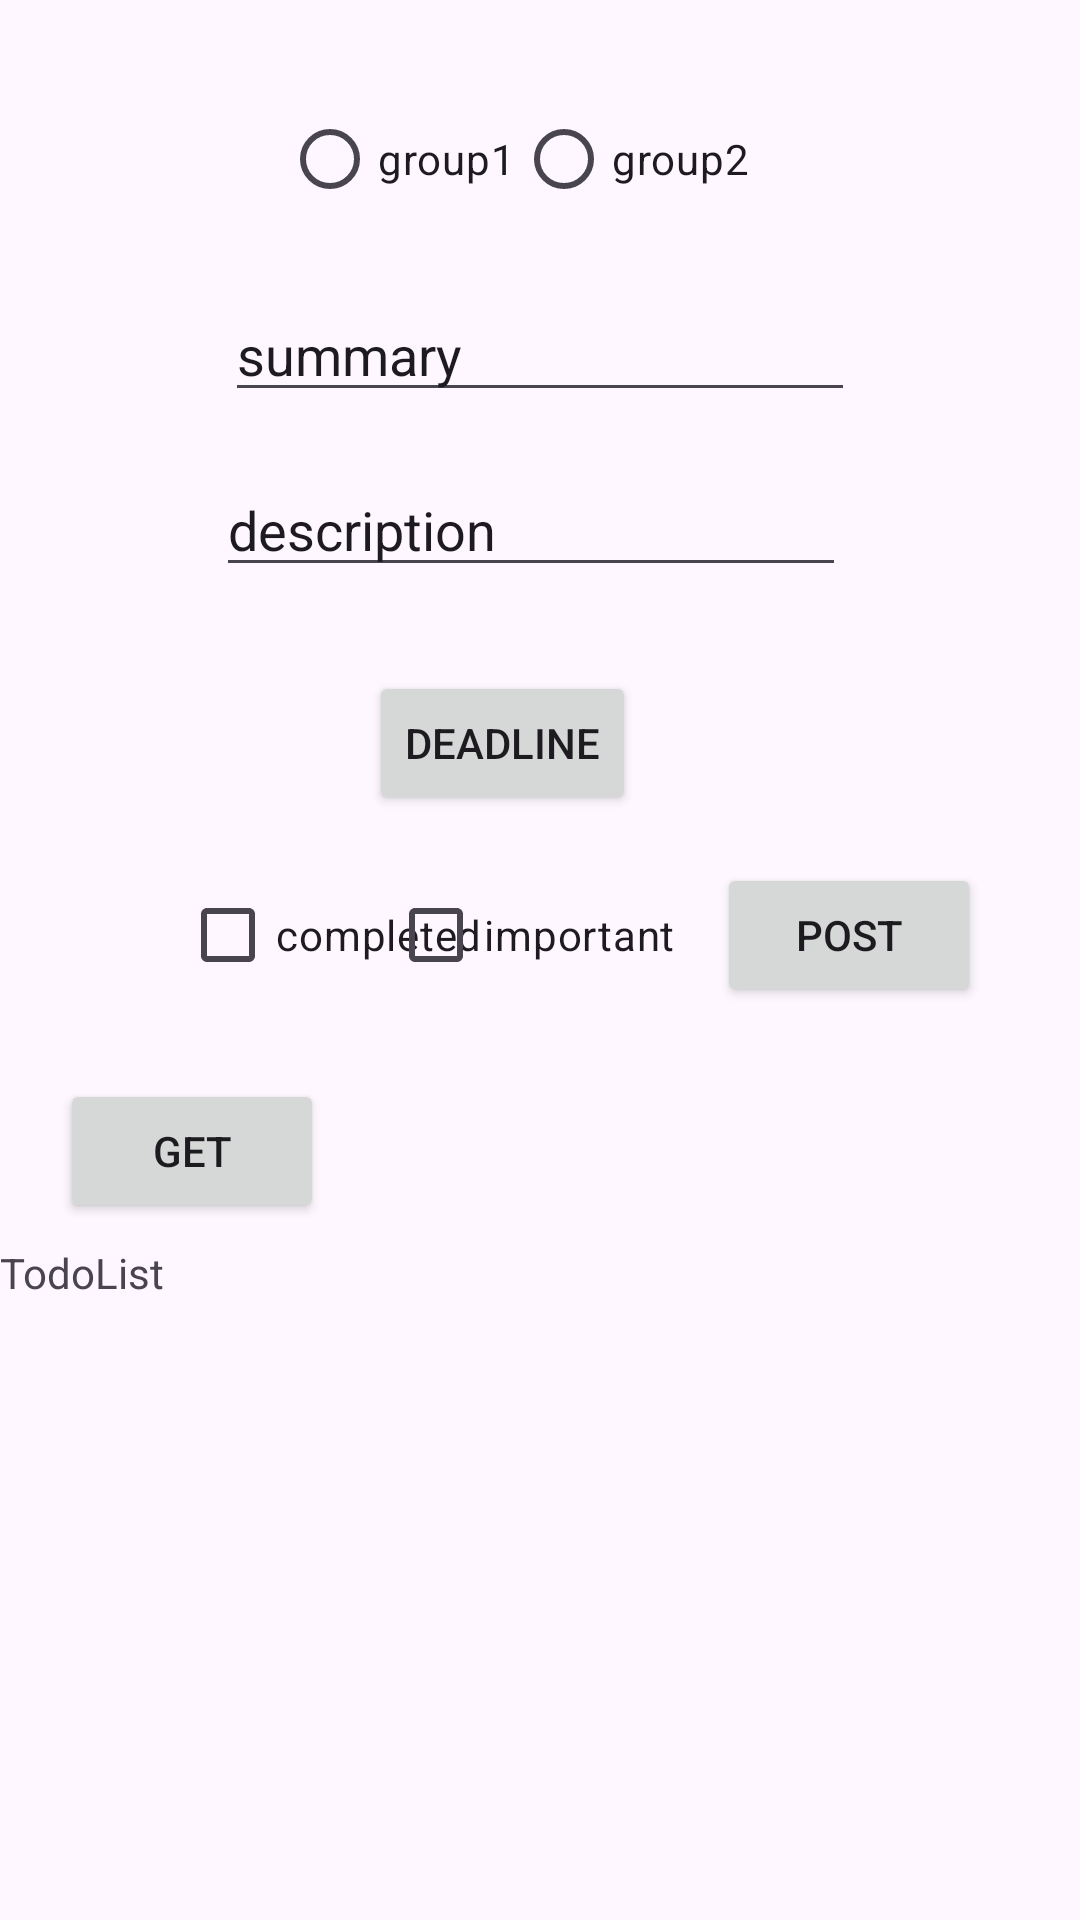

Layout XML and referenced resources for this Android screen:
<!-- AndroidManifest.xml: application theme Theme.COMP4521_Group22 -->
<!-- res/layout/old_activity_main.xml -->
<?xml version="1.0" encoding="utf-8"?>
<androidx.constraintlayout.widget.ConstraintLayout xmlns:android="http://schemas.android.com/apk/res/android"
xmlns:app="http://schemas.android.com/apk/res-auto"
xmlns:tools="http://schemas.android.com/tools"
android:id="@+id/main"
android:layout_width="match_parent"
android:layout_height="match_parent"
tools:context=".MainActivity">

<Button
    android:id="@+id/getbutton"
    android:layout_width="wrap_content"
    android:layout_height="wrap_content"
    android:layout_marginStart="20dp"
    android:layout_marginTop="24dp"
    android:text="Get"
    app:layout_constraintStart_toStartOf="@+id/TodoList"
    app:layout_constraintTop_toBottomOf="@+id/completed" />

<RadioGroup
    android:id="@+id/radio_group"
    android:layout_width="wrap_content"
    android:layout_height="wrap_content"
    android:layout_marginStart="19dp"
    android:layout_marginTop="29dp"
    android:orientation="horizontal"
    app:layout_constraintStart_toStartOf="@+id/summary"
    app:layout_constraintTop_toTopOf="parent">

    <RadioButton
        android:id="@+id/group1"
        android:layout_width="wrap_content"
        android:layout_height="wrap_content"
        android:text="group1" />

    <RadioButton
        android:id="@+id/group2"
        android:layout_width="wrap_content"
        android:layout_height="wrap_content"
        android:text="group2" />

</RadioGroup>

<TextView
    android:id="@+id/TodoList"
    android:layout_width="0dp"
    android:layout_height="wrap_content"
    android:layout_marginTop="7dp"
    android:scrollbars="vertical"
    android:text="TodoList"
    app:layout_constraintEnd_toEndOf="parent"
    app:layout_constraintStart_toStartOf="parent"
    app:layout_constraintTop_toBottomOf="@+id/getbutton" />

<EditText
    android:id="@+id/summary"
    android:layout_width="wrap_content"
    android:layout_height="wrap_content"
    android:layout_marginTop="19dp"
    android:ems="10"
    android:inputType="text"
    android:text="summary"
    app:layout_constraintEnd_toEndOf="parent"
    app:layout_constraintStart_toStartOf="parent"
    app:layout_constraintTop_toBottomOf="@+id/radio_group" />

<EditText
    android:id="@+id/description"
    android:layout_width="wrap_content"
    android:layout_height="wrap_content"
    android:layout_marginTop="17dp"
    android:layout_marginEnd="3dp"
    android:ems="10"
    android:inputType="text"
    android:text="description"
    app:layout_constraintEnd_toEndOf="@+id/summary"
    app:layout_constraintTop_toBottomOf="@+id/summary" />

<CheckBox
    android:id="@+id/completed"
    android:layout_width="wrap_content"
    android:layout_height="wrap_content"
    android:layout_marginStart="40dp"
    android:layout_marginTop="92dp"
    android:text="completed"
    app:layout_constraintStart_toStartOf="@+id/getbutton"
    app:layout_constraintTop_toBottomOf="@+id/description" />

<CheckBox
    android:id="@+id/important"
    android:layout_width="wrap_content"
    android:layout_height="wrap_content"
    android:layout_marginEnd="14dp"
    android:text="important"
    app:layout_constraintEnd_toStartOf="@+id/postButton"
    app:layout_constraintTop_toTopOf="@+id/completed" />

<Button
    android:id="@+id/postButton"
    android:layout_width="wrap_content"
    android:layout_height="wrap_content"
    android:layout_marginEnd="33dp"
    android:text="Post"
    app:layout_constraintBaseline_toBaselineOf="@+id/important"
    app:layout_constraintEnd_toEndOf="parent" />

<Button
    android:id="@+id/deadlinedatepickerbutton"
    android:layout_width="wrap_content"
    android:layout_height="wrap_content"
    android:layout_marginEnd="13dp"
    android:layout_marginBottom="16dp"
    android:text="Deadline"
    app:layout_constraintBottom_toTopOf="@+id/important"
    app:layout_constraintEnd_toEndOf="@+id/important" />

</androidx.constraintlayout.widget.ConstraintLayout>
<!-- resources referenced by this layout -->
<resources>
  <style name="Theme.COMP4521_Group22" parent="Base.Theme.COMP4521_Group22" />
  <style name="Base.Theme.COMP4521_Group22" parent="Theme.Material3.DayNight.NoActionBar">
          
          
      </style>
</resources>
